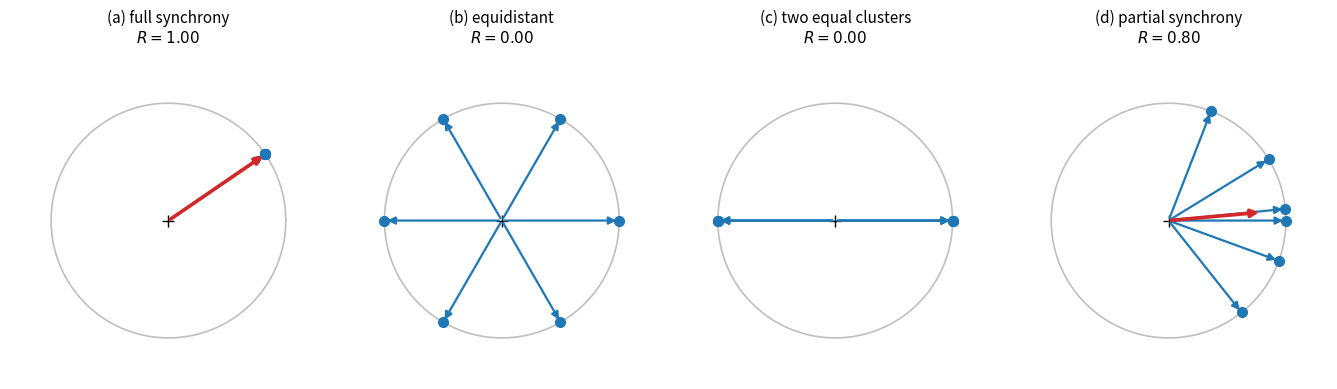
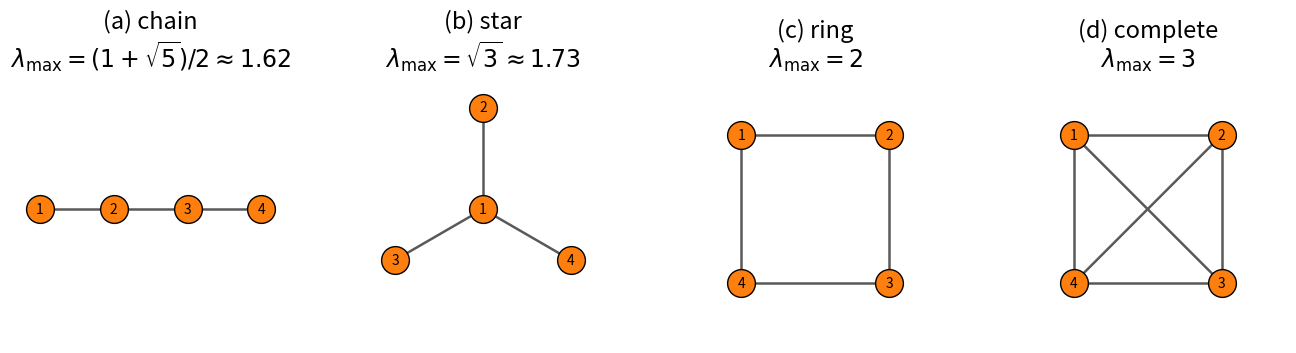
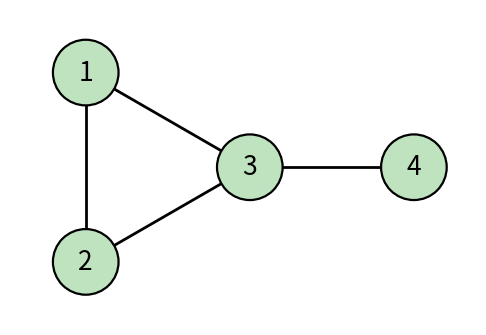
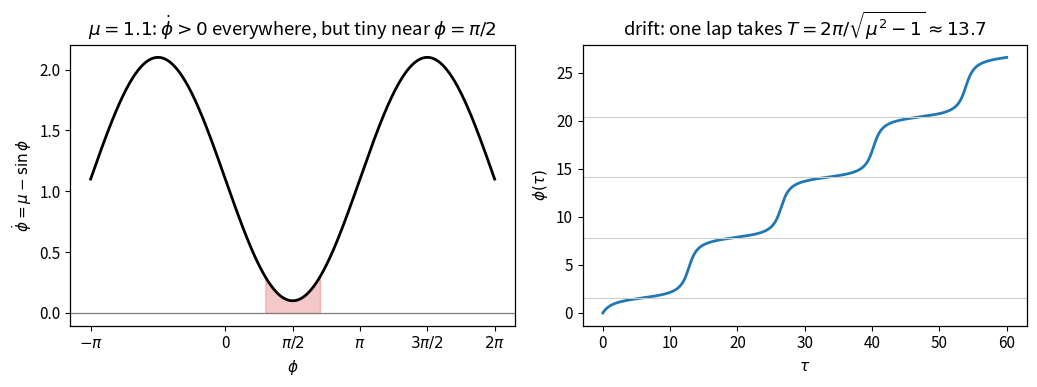
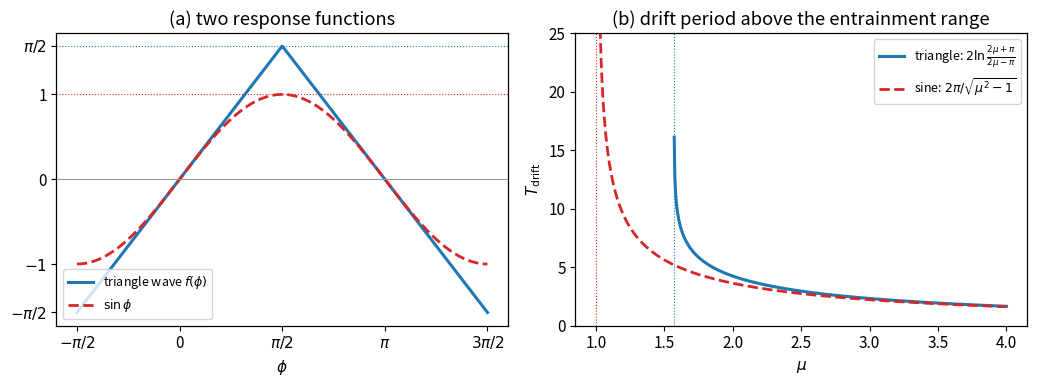

The matplotlib source for these figures, in order:
"""
Figures for hw3_MATH463-Fall2026.tex (MATH 463, sections 4 and 5).

  hw3-order-parameter.png : order parameter R for four phase configurations
  hw3-networks.png        : four 4-node contact networks and their lambda_max
  hw3-metapop.png         : a 4-subpopulation metapopulation network
  hw3-bottleneck.png      : phase drift of phi' = mu - sin(phi) for mu slightly > 1
  hw3-triangle.png        : triangle-wave response function and its drift period
"""
import numpy as np
import matplotlib
matplotlib.use("Agg")
import matplotlib.pyplot as plt
from scipy.integrate import solve_ivp

plt.rcParams.update({"font.size": 11, "axes.linewidth": 0.9})

# ------------------------------------------------------------ order parameter
configs = [
    ("(a) full synchrony", np.full(6, 0.6)),
    ("(b) equidistant", np.arange(6) * 2 * np.pi / 6),
    ("(c) two equal clusters", np.array([0, 0, 0, np.pi, np.pi, np.pi])),
    ("(d) partial synchrony", np.array([0.1, -0.35, 0.55, 0.0, 1.2, -0.9])),
]
fig, axes = plt.subplots(1, 4, figsize=(13.5, 4.0))
th = np.linspace(0, 2 * np.pi, 400)
for ax, (title, ph) in zip(axes, configs):
    ax.plot(np.cos(th), np.sin(th), "-", color="0.75", lw=1.2)
    z = np.mean(np.exp(1j * ph))
    for p in ph:
        ax.annotate("", xy=(np.cos(p), np.sin(p)), xytext=(0, 0),
                    arrowprops=dict(arrowstyle="-|>", color="tab:blue", lw=1.6))
        ax.plot(np.cos(p), np.sin(p), "o", color="tab:blue", ms=7)
    ax.annotate("", xy=(z.real, z.imag), xytext=(0, 0),
                arrowprops=dict(arrowstyle="-|>", color="tab:red", lw=2.6))
    ax.plot(0, 0, "k+", ms=8)
    ax.set_aspect("equal")
    ax.set_xlim(-1.35, 1.35)
    ax.set_ylim(-1.35, 1.45)
    ax.set_xticks([])
    ax.set_yticks([])
    for sp in ax.spines.values():
        sp.set_visible(False)
    ax.set_title(f"{title}\n$R={abs(z):.2f}$", fontsize=11)
fig.tight_layout()
fig.savefig("hw3-order-parameter.png", dpi=200)
plt.close(fig)

# ------------------------------------------------------------------- networks
def draw(ax, pos, edges, title, lam):
    for i, j in edges:
        ax.plot(*zip(pos[i], pos[j]), "-", color="0.35", lw=1.8, zorder=1)
    for i, (x, y) in pos.items():
        ax.plot(x, y, "o", ms=20, mfc="tab:orange", mec="k", zorder=2)
        ax.text(x, y, str(i + 1), ha="center", va="center", fontsize=10, zorder=3)
    ax.set_aspect("equal")
    ax.set_xlim(-1.5, 1.5)
    ax.set_ylim(-1.45, 1.45)
    ax.axis("off")
    ax.set_title(f"{title}\n" + rf"$\lambda_{{\max}}={lam}$", fontsize=17)

sq = {0: (-0.8, 0.8), 1: (0.8, 0.8), 2: (0.8, -0.8), 3: (-0.8, -0.8)}
line = {0: (-1.2, 0), 1: (-0.4, 0), 2: (0.4, 0), 3: (1.2, 0)}
star = {0: (0, 0), 1: (0, 1.1), 2: (-0.95, -0.55), 3: (0.95, -0.55)}
fig, axes = plt.subplots(1, 4, figsize=(13.0, 4.3))
draw(axes[0], line, [(0, 1), (1, 2), (2, 3)], "(a) chain", r"(1+\sqrt{5})/2\approx1.62")
draw(axes[1], star, [(0, 1), (0, 2), (0, 3)], "(b) star", r"\sqrt{3}\approx1.73")
draw(axes[2], sq, [(0, 1), (1, 2), (2, 3), (3, 0)], "(c) ring", "2")
draw(axes[3], sq, [(0, 1), (1, 2), (2, 3), (3, 0), (0, 2), (1, 3)],
     "(d) complete", "3")
fig.subplots_adjust(top=0.74, bottom=0.02, left=0.01, right=0.99)
fig.savefig("hw3-networks.png", dpi=200, bbox_inches="tight")
plt.close(fig)

# --------------------------------------------------------------- metapopulation
fig, ax = plt.subplots(figsize=(5.0, 3.6))
pos = {0: (-1.0, 0.75), 1: (-1.0, -0.75), 2: (0.3, 0.0), 3: (1.6, 0.0)}
edges = [(0, 1), (0, 2), (1, 2), (2, 3)]
rad = 0.26
for i, j in edges:                      # draw each edge only outside the two disks
    (x1, y1), (x2, y2) = pos[i], pos[j]
    dx, dy = x2 - x1, y2 - y1
    L = np.hypot(dx, dy)
    ux, uy = dx / L, dy / L
    ax.plot([x1 + rad * ux, x2 - rad * ux], [y1 + rad * uy, y2 - rad * uy],
            "-", color="black", lw=2.0, zorder=1)
for i, (x, y) in pos.items():
    ax.add_patch(plt.Circle((x, y), rad, facecolor="#bfe3bf", edgecolor="black",
                            lw=1.6, zorder=2))
    ax.text(x, y, str(i + 1), ha="center", va="center", fontsize=19, zorder=3)
ax.set_aspect("equal")
ax.set_xlim(-1.6, 2.1)
ax.set_ylim(-1.25, 1.25)
ax.axis("off")
fig.tight_layout()
fig.savefig("hw3-metapop.png", dpi=200)
plt.close(fig)

# ------------------------------------------------------------------ bottleneck
fig, axes = plt.subplots(1, 2, figsize=(10.5, 4.0))
mu = 1.1
ax = axes[0]
p = np.linspace(-np.pi, 2 * np.pi, 600)
ax.plot(p, mu - np.sin(p), "k-", lw=2)
ax.axhline(0, color="0.5", lw=0.9)
ax.fill_between(p, 0, mu - np.sin(p), where=(mu - np.sin(p) < 0.3),
                color="tab:red", alpha=0.25)
ax.set_xticks([-np.pi, 0, np.pi / 2, np.pi, 3 * np.pi / 2, 2 * np.pi])
ax.set_xticklabels([r"$-\pi$", "0", r"$\pi/2$", r"$\pi$", r"$3\pi/2$", r"$2\pi$"])
ax.set_xlabel(r"$\phi$")
ax.set_ylabel(r"$\dot\phi=\mu-\sin\phi$")
ax.set_title(rf"$\mu={mu}$: $\dot\phi>0$ everywhere, but tiny near $\phi=\pi/2$")
ax = axes[1]
sol = solve_ivp(lambda t, y: mu - np.sin(y), [0, 60], [0.0], max_step=0.02,
                rtol=1e-10, atol=1e-12)
ax.plot(sol.t, sol.y[0], "-", color="tab:blue", lw=2)
T = 2 * np.pi / np.sqrt(mu**2 - 1)
for k in range(1, 5):
    ax.axhline(np.pi / 2 + 2 * np.pi * (k - 1), color="0.8", lw=0.8)
ax.set_xlabel(r"$\tau$")
ax.set_ylabel(r"$\phi(\tau)$")
ax.set_title(rf"drift: one lap takes $T=2\pi/\sqrt{{\mu^2-1}}\approx{T:.1f}$")
fig.tight_layout()
fig.savefig("hw3-bottleneck.png", dpi=200)
plt.close(fig)
print("drift period", T)

# ------------------------------------------------- triangle-wave response (P8)
def tri(p):
    p = np.mod(p + np.pi / 2, 2 * np.pi) - np.pi / 2
    return np.where(p <= np.pi / 2, p, np.pi - p)

fig, axes = plt.subplots(1, 2, figsize=(10.5, 4.0))
ax = axes[0]
pp = np.linspace(-np.pi / 2, 3 * np.pi / 2, 800)
ax.plot(pp, tri(pp), "-", color="tab:blue", lw=2.2, label=r"triangle wave $f(\phi)$")
ax.plot(pp, np.sin(pp), "--", color="tab:red", lw=2, label=r"$\sin\phi$")
ax.axhline(0, color="0.6", lw=0.8)
ax.axhline(np.pi / 2, color="tab:blue", lw=0.8, ls=":")
ax.axhline(1, color="tab:red", lw=0.8, ls=":")
ax.set_xticks([-np.pi / 2, 0, np.pi / 2, np.pi, 3 * np.pi / 2])
ax.set_xticklabels([r"$-\pi/2$", "0", r"$\pi/2$", r"$\pi$", r"$3\pi/2$"])
ax.set_yticks([-np.pi / 2, -1, 0, 1, np.pi / 2])
ax.set_yticklabels([r"$-\pi/2$", "$-1$", "0", "1", r"$\pi/2$"])
ax.set_xlabel(r"$\phi$")
ax.set_title("(a) two response functions")
ax.legend(fontsize=9, loc="lower left")
ax = axes[1]
m = np.linspace(np.pi / 2 + 1e-3, 4, 500)
ax.plot(m, 2 * np.log((2 * m + np.pi) / (2 * m - np.pi)), "-", color="tab:blue",
        lw=2.2, label=r"triangle: $2\ln\frac{2\mu+\pi}{2\mu-\pi}$")
m2 = np.linspace(1 + 1e-4, 4, 500)
ax.plot(m2, 2 * np.pi / np.sqrt(m2**2 - 1), "--", color="tab:red", lw=2,
        label=r"sine: $2\pi/\sqrt{\mu^2-1}$")
ax.axvline(1, color="tab:red", lw=0.8, ls=":")
ax.axvline(np.pi / 2, color="tab:blue", lw=0.8, ls=":")
ax.set_ylim(0, 25)
ax.set_xlabel(r"$\mu$")
ax.set_ylabel(r"$T_{\rm drift}$")
ax.set_title("(b) drift period above the entrainment range")
ax.legend(fontsize=9)
fig.tight_layout()
fig.savefig("hw3-triangle.png", dpi=200)
plt.close(fig)
